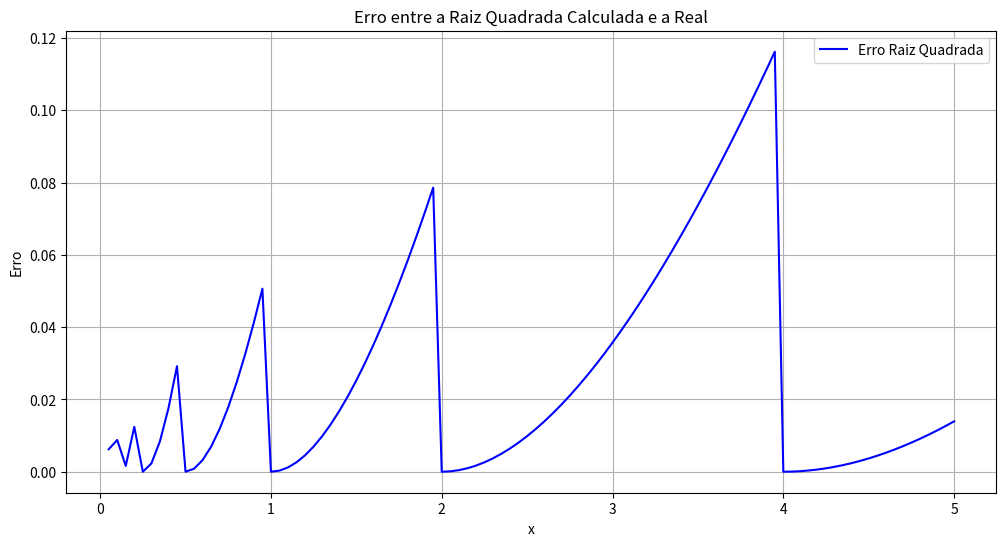
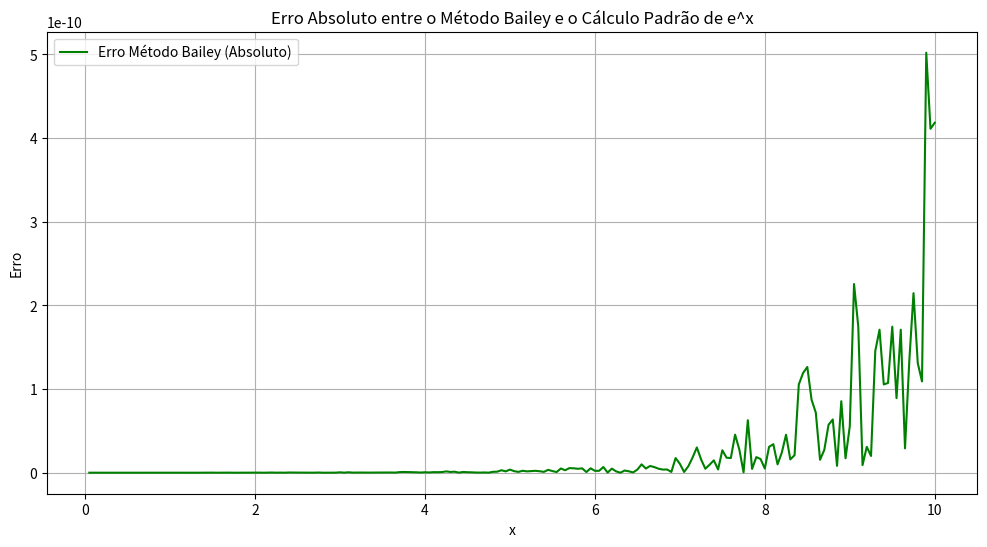
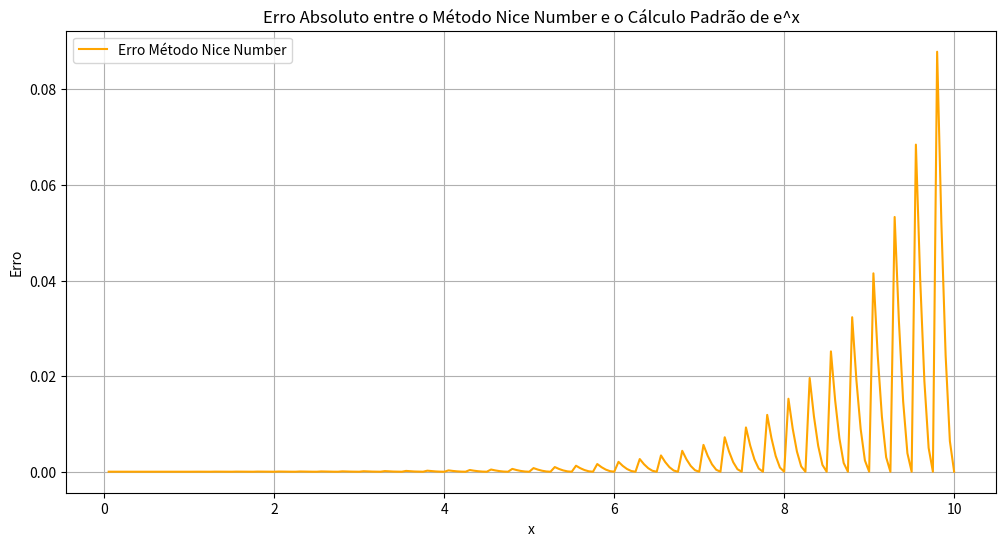

Python code for these plots, in order:
import numpy as np
import matplotlib.pyplot as plt

ln2 = 0.69314718055994530941723212145818
sqrt2 = 1.4142135623730950488016887242097
log2 = 0.30102999566398119521373889472449

# Passo 2: Função que calcula a parte inteira e a parte fracionária de x
def calcula_e_f(x):
    e = int(np.floor(np.log2(x)))
    f = x / (2**e) - 1
    return e, f

# Passo 3: Função que calcula a raiz quadrada de 2^e baseada no valor de e
def sqrt_2e(e):
    if e == 0:
        return 1
    elif e == 1:
        return np.sqrt(2)
    elif e % 2 == 0:  # e é par
        return 2**(e//2)
    else:  # e é ímpar
        return 2**((e-1)//2) * np.sqrt(2)

# Passo 3: Função da raiz quadrada calculada
def raiz_calculada(x):
    e, f = calcula_e_f(x)
    sqrt_2e_val = sqrt_2e(e)
    # Usamos a série de Taylor para a raiz quadrada em torno de 1 para a parte f
    # Como f é a parte fracionária, é pequena, e podemos assumir f ≈ sqrt(1+f)
    return sqrt_2e_val * (1 + f / 2)

# Função para calcular e^x usando o método de Bailey
def bailey_e_x(x):
    n = np.ceil((x - (np.log(2)/2)) / np.log(2))
    r = (x - n * np.log(2)) / 256
    return (2**n) * (np.exp(r))**256

# Criar a LUT para e^k
def criar_LUT():
    lut = {2**(-i): np.exp(2**(-i)) for i in range(9)}
    return lut

lut = criar_LUT()

# Função para calcular e^x usando o método de Nice Number
def calculo_ex_usando_lut(x, lut):
    y = 1 
    
    while x > 0:
        # Encontrar o maior valor k na LUT tal que x - k >= 0
        keys = [k for k in lut.keys() if k <= x]
        if keys:
            max_k = max(keys)
            x -= max_k  # Atualiza x
            y *= lut[max_k]  # Atualiza y
        else:
            break

    # A correção (1 + x) é aplicada apenas se x for menor que o menor valor da LUT
    if x < min(lut.keys()):
        y *= (1 + x)  # Corrige o resultado com o resíduo de x

    return y


# Define o intervalo de valores de x para a raiz quadrada
x_valores_sqrt = np.arange(0.05, 5.05, 0.05)
# Define o intervalo de valores de x para o método de Bailey
x_valores_bailey = np.arange(0.05, 10.05, 0.05)
# Define o intervalo de valores de x para o método de Nice Number
x_valores_nb = np.arange(0.05, 10.05, 0.05)

# Inicializa vetores para armazenar os erros
erros_sqrt = []
erros_bailey_abs = []
erros_nb = []

# Calcula o erro para a raiz quadrada
for x in x_valores_sqrt:
    calculo_sqrt = raiz_calculada(x)
    real_sqrt = np.sqrt(x)
    erro_sqrt = calculo_sqrt - real_sqrt
    erros_sqrt.append(erro_sqrt)

# Calcula o erro para o método de Bailey
for x in x_valores_bailey:
    calculo_bailey = bailey_e_x(x)
    real_e_x = np.exp(x)
    erro_bailey = abs(calculo_bailey - real_e_x)
    erros_bailey_abs.append(erro_bailey)
    
# Calcula o erro para o método de Nice Number
for x in x_valores_nb:
    calculo_nb = calculo_ex_usando_lut(x, lut)
    real_exp = np.exp(x)
    erro_nb = abs(calculo_nb - real_exp)
    erros_nb.append(erro_nb)

# Gráfico para o erro da raiz quadrada
plt.figure(figsize=(12, 6))
plt.plot(x_valores_sqrt, erros_sqrt, label='Erro Raiz Quadrada', color='blue')
plt.title('Erro entre a Raiz Quadrada Calculada e a Real')
plt.xlabel('x')
plt.ylabel('Erro')
plt.grid(True)
plt.legend()
plt.show()

# Gráfico para o erro do método de Bailey
plt.figure(figsize=(12, 6))
plt.plot(x_valores_bailey, erros_bailey_abs, label='Erro Método Bailey (Absoluto)', color='green')
plt.title('Erro Absoluto entre o Método Bailey e o Cálculo Padrão de e^x')
plt.xlabel('x')
plt.ylabel('Erro')
plt.grid(True)
plt.legend()
plt.show()

# Gráfico para o erro do método de Nice Number
plt.figure(figsize=(12, 6))
plt.plot(x_valores_nb, erros_nb, label='Erro Método Nice Number', color='orange')
plt.title('Erro Absoluto entre o Método Nice Number e o Cálculo Padrão de e^x')
plt.xlabel('x')
plt.ylabel('Erro')
plt.grid(True)
plt.legend()
plt.show()